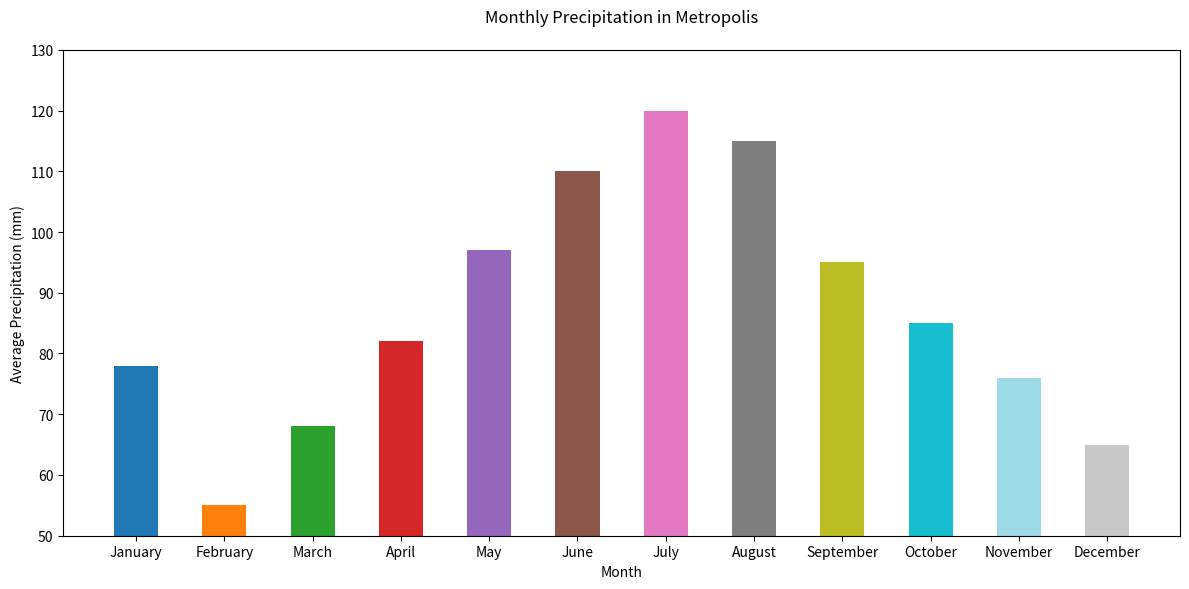

Reproduce this figure in Python.

import matplotlib.pyplot as plt

# Data
months = ['January', 'February', 'March', 'April', 'May', 'June', 'July', 'August', 'September', 'October', 'November', 'December']
precipitation = [78, 55, 68, 82, 97, 110, 120, 115, 95, 85, 76, 65]

# Colors for each bar
colors = ['#1f77b4', '#ff7f0e', '#2ca02c', '#d62728', '#9467bd', '#8c564b', '#e377c2', '#7f7f7f', '#bcbd22', '#17becf', '#9edae5', '#c7c7c7']

# Create a vertical bar chart
plt.figure(figsize=(12, 6))  # Change the figure size (width x height)
bar_width = 0.5  # Change the bar width
plt.bar(months, precipitation, color=colors, width=bar_width)

# Setting the title and labels
plt.title('Monthly Precipitation in Metropolis', pad=20)
plt.ylabel('Average Precipitation (mm)')
plt.xlabel('Month')

# Adjust the limits if necessary
plt.ylim([50, max(precipitation) + 10])

# Display the chart
plt.tight_layout()
plt.show()
